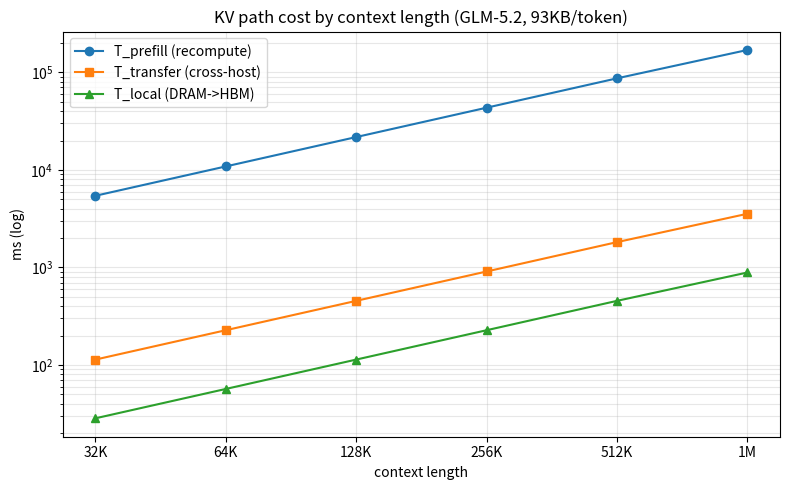

Write Python code to recreate this figure. (Note: this script raises an exception after producing the figure.)
"""生成 D8a 的延迟量级图（KV 路径成本 vs 上下文长度）。

口径与 D8a §8.1 一致：GLM-5.2，93 KB/token，79 层。

运行：
    python3 kvcm/design/figures/plot_latency_stack.py

输出 algo-latency-stack.svg（覆盖）。数值改动时同步改 D8a §8.1 的表格。
"""

from __future__ import annotations

import pathlib

import matplotlib

matplotlib.use("Agg")
import matplotlib.pyplot as plt  # noqa: E402

KB = 1024
MB = KB * 1024
GB = MB * 1024

BYTES_PER_TOKEN = 93 * KB  # GLM-5.2
BW_WAN = 25 * GB  # 跨机，GB/s
BW_LOCAL = 100 * GB  # 本机 DRAM→HBM，GB/s
V_PREFILL = 5900  # token/s，整实例

CONTEXTS = [32_000, 64_000, 128_000, 256_000, 512_000, 1_000_000]
LABELS = ["32K", "64K", "128K", "256K", "512K", "1M"]


def main() -> None:
    sizes = [c * BYTES_PER_TOKEN for c in CONTEXTS]
    transfer = [s / BW_WAN * 1000 for s in sizes]  # ms
    local = [s / BW_LOCAL * 1000 for s in sizes]  # ms
    prefill = [c / V_PREFILL * 1000 for c in CONTEXTS]  # ms

    fig, ax = plt.subplots(figsize=(8, 5))
    ax.plot(LABELS, prefill, marker="o", label="T_prefill (recompute)")
    ax.plot(LABELS, transfer, marker="s", label="T_transfer (cross-host)")
    ax.plot(LABELS, local, marker="^", label="T_local (DRAM->HBM)")
    ax.set_yscale("log")
    ax.set_xlabel("context length")
    ax.set_ylabel("ms (log)")
    ax.set_title("KV path cost by context length (GLM-5.2, 93KB/token)")
    ax.grid(True, which="both", alpha=0.3)
    ax.legend()
    fig.tight_layout()

    out = pathlib.Path(__file__).with_name("algo-latency-stack.svg")
    fig.savefig(out, format="svg")
    print(f"wrote {out}")


if __name__ == "__main__":
    main()
